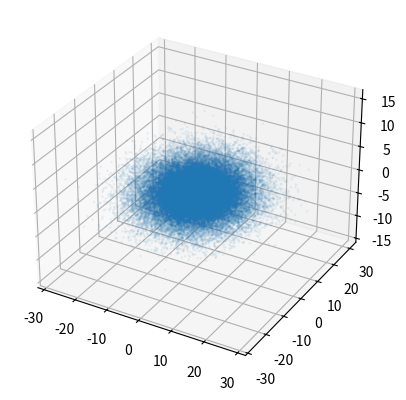

Write Python code to recreate this figure.
import numpy as np
import matplotlib.pyplot as plt

mean = [0,0,0]
cov = [[10, 50, 0],
       [50, 10, 0],
       [0, 0, 10]]

out= np.random.multivariate_normal(mean, cov, 50000)
x,y,z = out[:,0],out[:,1],out[:,2]

Z = Z = np.sin(np.pi*x)*np.sin(np.pi*y)
fig = plt.figure()
ax = plt.axes(projection='3d')
ax.scatter3D(x,y,z, alpha = 0.05, s = 1)
#ax.contour(x, y, Z, 10, lw=3, colors="k", linestyles="solid")
plt.show()